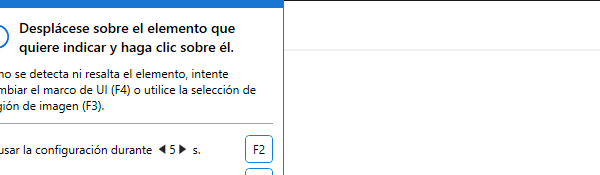
Task: Mi primer programa RPA.
Workflow: Main

Step 1: Attach Window 'notepad.exe Untitled' on the element in window '*Untitled - Notepad' (notepad.exe)

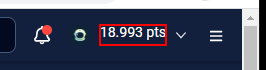
Step 2: find the element

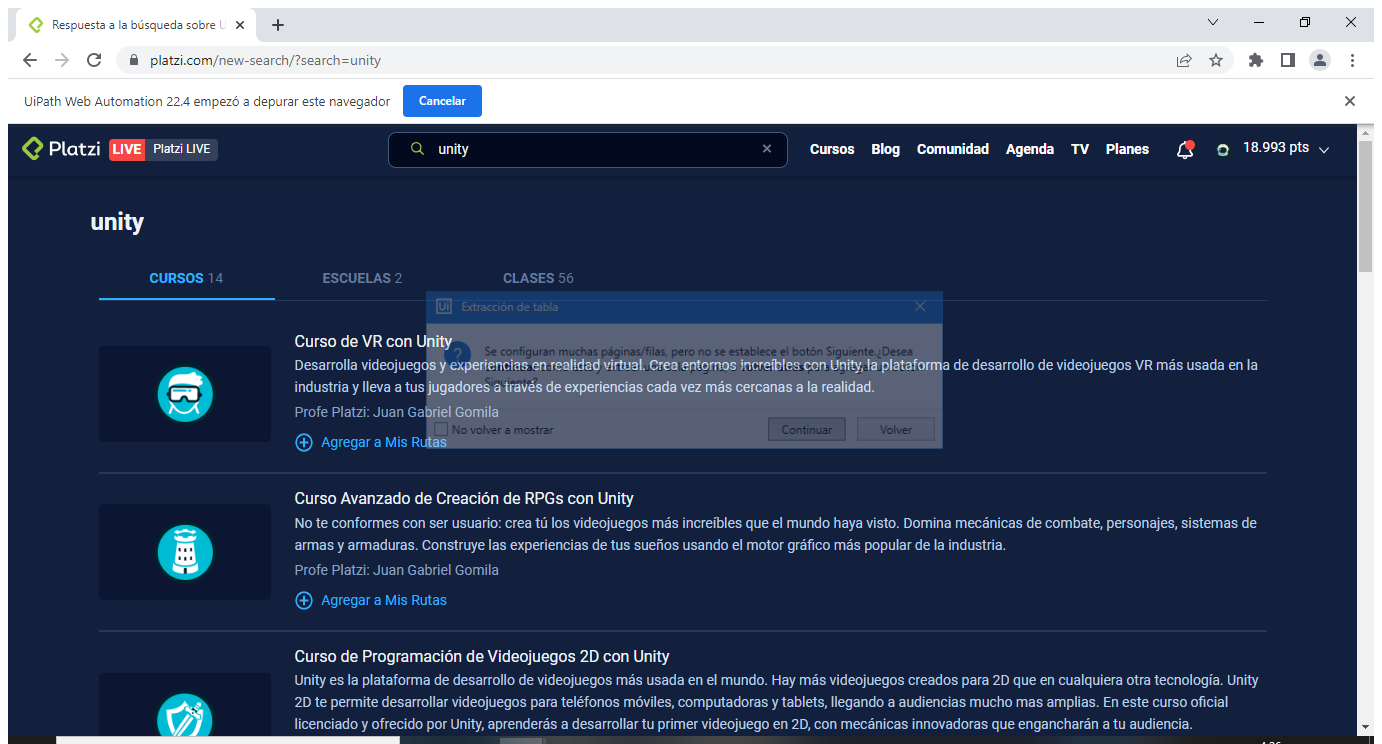
Step 3: Use Application/Browser in window 'Respuesta a la búsqueda sobre Unity - Platzi' (chrome.exe)

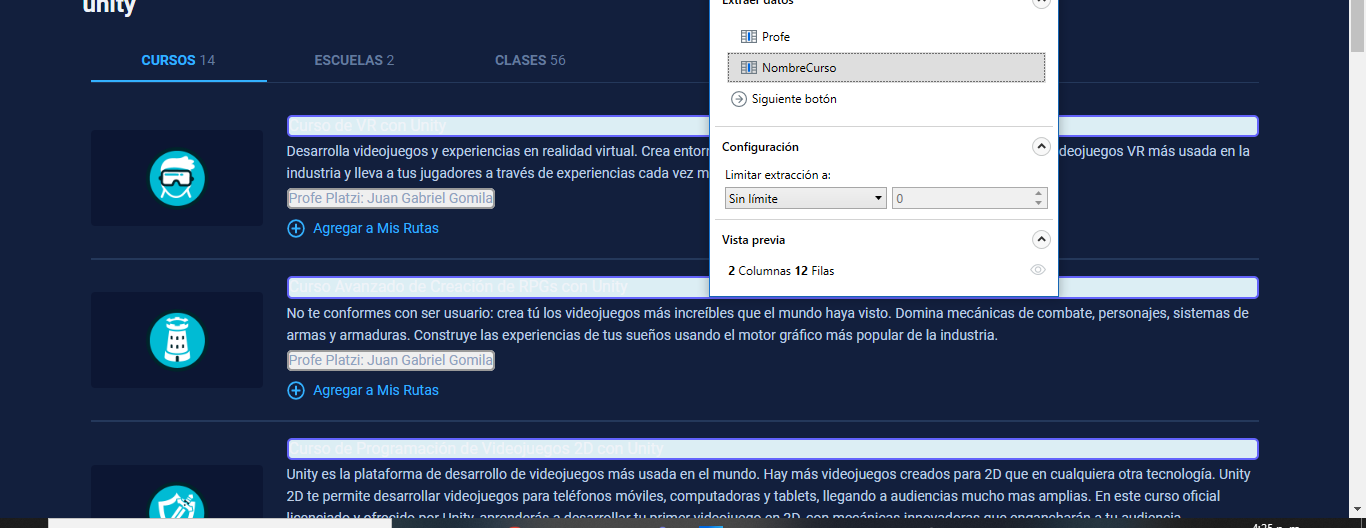
Step 4: get-text